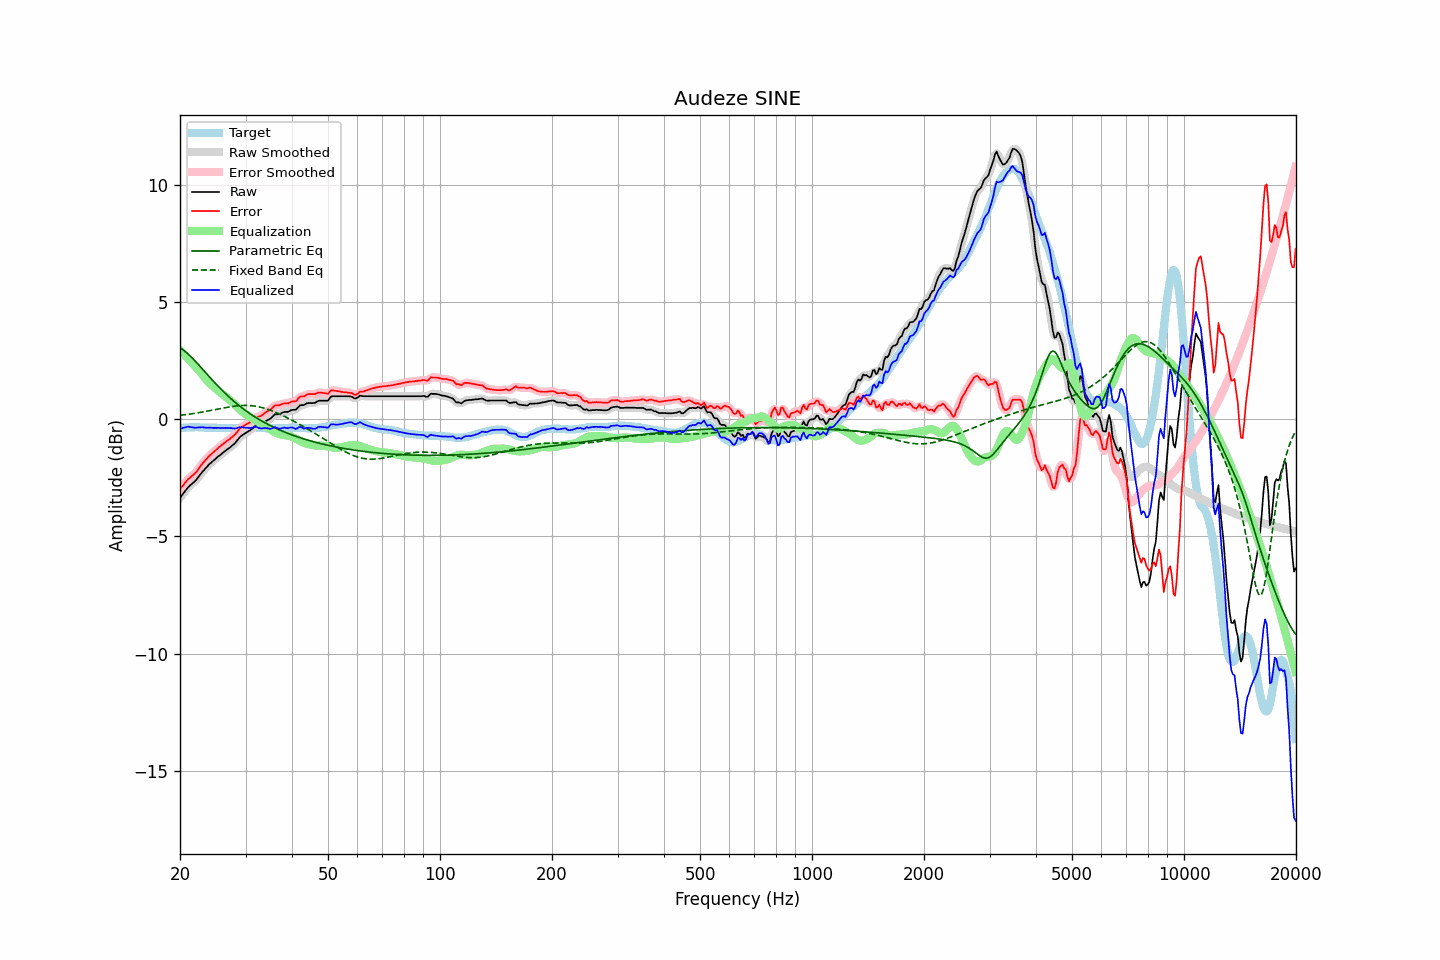

Values plotted in this chart, from the file beside it:
frequency, raw, error, smoothed, error_smoothed, equalization, parametric_eq, fixed_band_eq, equalized_raw, equalized_smoothed, target
20.00, -3.35, -2.97, -3.36, -2.98, 2.95, 3.06, 0.17, -0.40, -0.40, -0.38
20.20, -3.26, -2.89, -3.26, -2.89, 2.88, 3.02, 0.18, -0.38, -0.38, -0.37
20.40, -3.17, -2.81, -3.17, -2.80, 2.81, 2.97, 0.19, -0.36, -0.36, -0.36
20.61, -3.08, -2.72, -3.08, -2.72, 2.74, 2.91, 0.20, -0.35, -0.34, -0.36
20.81, -2.99, -2.64, -2.99, -2.64, 2.66, 2.85, 0.21, -0.33, -0.33, -0.35
21.02, -2.90, -2.55, -2.91, -2.56, 2.59, 2.79, 0.22, -0.31, -0.32, -0.35
21.23, -2.84, -2.50, -2.84, -2.50, 2.52, 2.73, 0.23, -0.32, -0.32, -0.34
21.44, -2.78, -2.44, -2.78, -2.44, 2.44, 2.66, 0.24, -0.34, -0.33, -0.34
21.66, -2.72, -2.38, -2.72, -2.39, 2.38, 2.59, 0.25, -0.35, -0.35, -0.34
21.87, -2.66, -2.32, -2.66, -2.32, 2.31, 2.52, 0.26, -0.35, -0.35, -0.34
22.09, -2.59, -2.26, -2.59, -2.25, 2.23, 2.45, 0.27, -0.36, -0.35, -0.33
22.31, -2.50, -2.17, -2.50, -2.17, 2.15, 2.38, 0.28, -0.35, -0.35, -0.33
22.54, -2.41, -2.07, -2.41, -2.07, 2.07, 2.30, 0.29, -0.34, -0.34, -0.34
22.76, -2.32, -1.97, -2.32, -1.98, 1.99, 2.22, 0.30, -0.34, -0.34, -0.35
22.99, -2.23, -1.88, -2.24, -1.89, 1.90, 2.15, 0.31, -0.33, -0.34, -0.35
23.22, -2.16, -1.81, -2.16, -1.80, 1.81, 2.07, 0.33, -0.35, -0.35, -0.35
23.45, -2.08, -1.72, -2.08, -1.73, 1.73, 1.99, 0.34, -0.35, -0.35, -0.36
23.69, -2.01, -1.65, -2.01, -1.65, 1.65, 1.92, 0.35, -0.36, -0.36, -0.36
23.92, -1.93, -1.57, -1.94, -1.58, 1.58, 1.84, 0.37, -0.35, -0.36, -0.36
24.16, -1.87, -1.51, -1.87, -1.51, 1.51, 1.76, 0.38, -0.36, -0.36, -0.36
24.40, -1.81, -1.45, -1.81, -1.45, 1.45, 1.69, 0.39, -0.36, -0.36, -0.36
24.65, -1.75, -1.39, -1.75, -1.39, 1.39, 1.61, 0.41, -0.37, -0.36, -0.36
24.89, -1.69, -1.33, -1.69, -1.33, 1.33, 1.54, 0.42, -0.36, -0.36, -0.36
25.14, -1.63, -1.27, -1.63, -1.27, 1.27, 1.47, 0.43, -0.36, -0.36, -0.36
25.39, -1.57, -1.20, -1.57, -1.21, 1.21, 1.40, 0.45, -0.36, -0.36, -0.37
25.65, -1.52, -1.15, -1.52, -1.15, 1.15, 1.32, 0.46, -0.37, -0.37, -0.37
25.91, -1.46, -1.09, -1.46, -1.09, 1.10, 1.25, 0.47, -0.37, -0.37, -0.37
26.16, -1.41, -1.04, -1.41, -1.04, 1.04, 1.19, 0.49, -0.37, -0.37, -0.37
26.43, -1.35, -0.98, -1.35, -0.98, 0.99, 1.12, 0.50, -0.36, -0.37, -0.37
26.69, -1.30, -0.93, -1.30, -0.93, 0.94, 1.05, 0.51, -0.36, -0.37, -0.37
26.96, -1.25, -0.88, -1.25, -0.88, 0.89, 0.99, 0.52, -0.37, -0.37, -0.37
27.23, -1.20, -0.83, -1.20, -0.83, 0.83, 0.93, 0.54, -0.37, -0.37, -0.37
27.50, -1.14, -0.77, -1.15, -0.78, 0.77, 0.86, 0.55, -0.37, -0.38, -0.37
27.77, -1.09, -0.72, -1.09, -0.72, 0.70, 0.80, 0.56, -0.39, -0.39, -0.37
28.05, -1.03, -0.66, -1.03, -0.66, 0.64, 0.74, 0.57, -0.39, -0.39, -0.37
28.33, -0.95, -0.58, -0.95, -0.58, 0.57, 0.69, 0.57, -0.38, -0.38, -0.37
28.62, -0.86, -0.49, -0.86, -0.50, 0.50, 0.63, 0.58, -0.36, -0.36, -0.37
28.90, -0.77, -0.41, -0.78, -0.42, 0.44, 0.57, 0.59, -0.33, -0.34, -0.36
29.19, -0.71, -0.35, -0.71, -0.35, 0.38, 0.52, 0.59, -0.33, -0.34, -0.36
29.48, -0.66, -0.30, -0.66, -0.31, 0.32, 0.47, 0.59, -0.34, -0.34, -0.36
29.78, -0.62, -0.27, -0.62, -0.26, 0.27, 0.42, 0.60, -0.35, -0.35, -0.35
30.08, -0.57, -0.22, -0.57, -0.22, 0.22, 0.36, 0.60, -0.35, -0.36, -0.35
30.38, -0.53, -0.18, -0.53, -0.19, 0.17, 0.32, 0.59, -0.36, -0.36, -0.35
30.68, -0.49, -0.14, -0.49, -0.14, 0.13, 0.27, 0.59, -0.37, -0.37, -0.35
30.99, -0.45, -0.10, -0.45, -0.10, 0.08, 0.22, 0.59, -0.37, -0.36, -0.35
31.30, -0.39, -0.04, -0.39, -0.04, 0.04, 0.18, 0.58, -0.35, -0.35, -0.35
31.61, -0.33, 0.02, -0.33, 0.02, -0.00, 0.13, 0.57, -0.33, -0.33, -0.35
31.93, -0.27, 0.08, -0.28, 0.07, -0.04, 0.09, 0.56, -0.32, -0.33, -0.35
32.24, -0.25, 0.11, -0.25, 0.10, -0.08, 0.04, 0.55, -0.34, -0.34, -0.36
32.57, -0.24, 0.12, -0.24, 0.12, -0.12, 0.00, 0.54, -0.37, -0.36, -0.36
32.89, -0.22, 0.14, -0.22, 0.14, -0.16, -0.04, 0.52, -0.38, -0.38, -0.36
33.22, -0.19, 0.18, -0.19, 0.18, -0.20, -0.08, 0.50, -0.39, -0.38, -0.37
33.55, -0.14, 0.23, -0.14, 0.23, -0.23, -0.11, 0.49, -0.38, -0.38, -0.37
33.89, -0.09, 0.29, -0.10, 0.28, -0.28, -0.15, 0.47, -0.37, -0.37, -0.38
34.23, -0.05, 0.33, -0.05, 0.33, -0.32, -0.19, 0.44, -0.37, -0.38, -0.38
34.57, -0.01, 0.37, -0.02, 0.36, -0.37, -0.23, 0.42, -0.39, -0.39, -0.38
34.92, 0.02, 0.40, 0.03, 0.41, -0.42, -0.26, 0.40, -0.41, -0.40, -0.38
35.27, 0.08, 0.46, 0.09, 0.47, -0.47, -0.29, 0.37, -0.39, -0.38, -0.38
35.62, 0.15, 0.53, 0.15, 0.53, -0.51, -0.33, 0.34, -0.36, -0.36, -0.38
35.97, 0.22, 0.60, 0.20, 0.58, -0.55, -0.36, 0.31, -0.33, -0.35, -0.38
... 635 more rows
